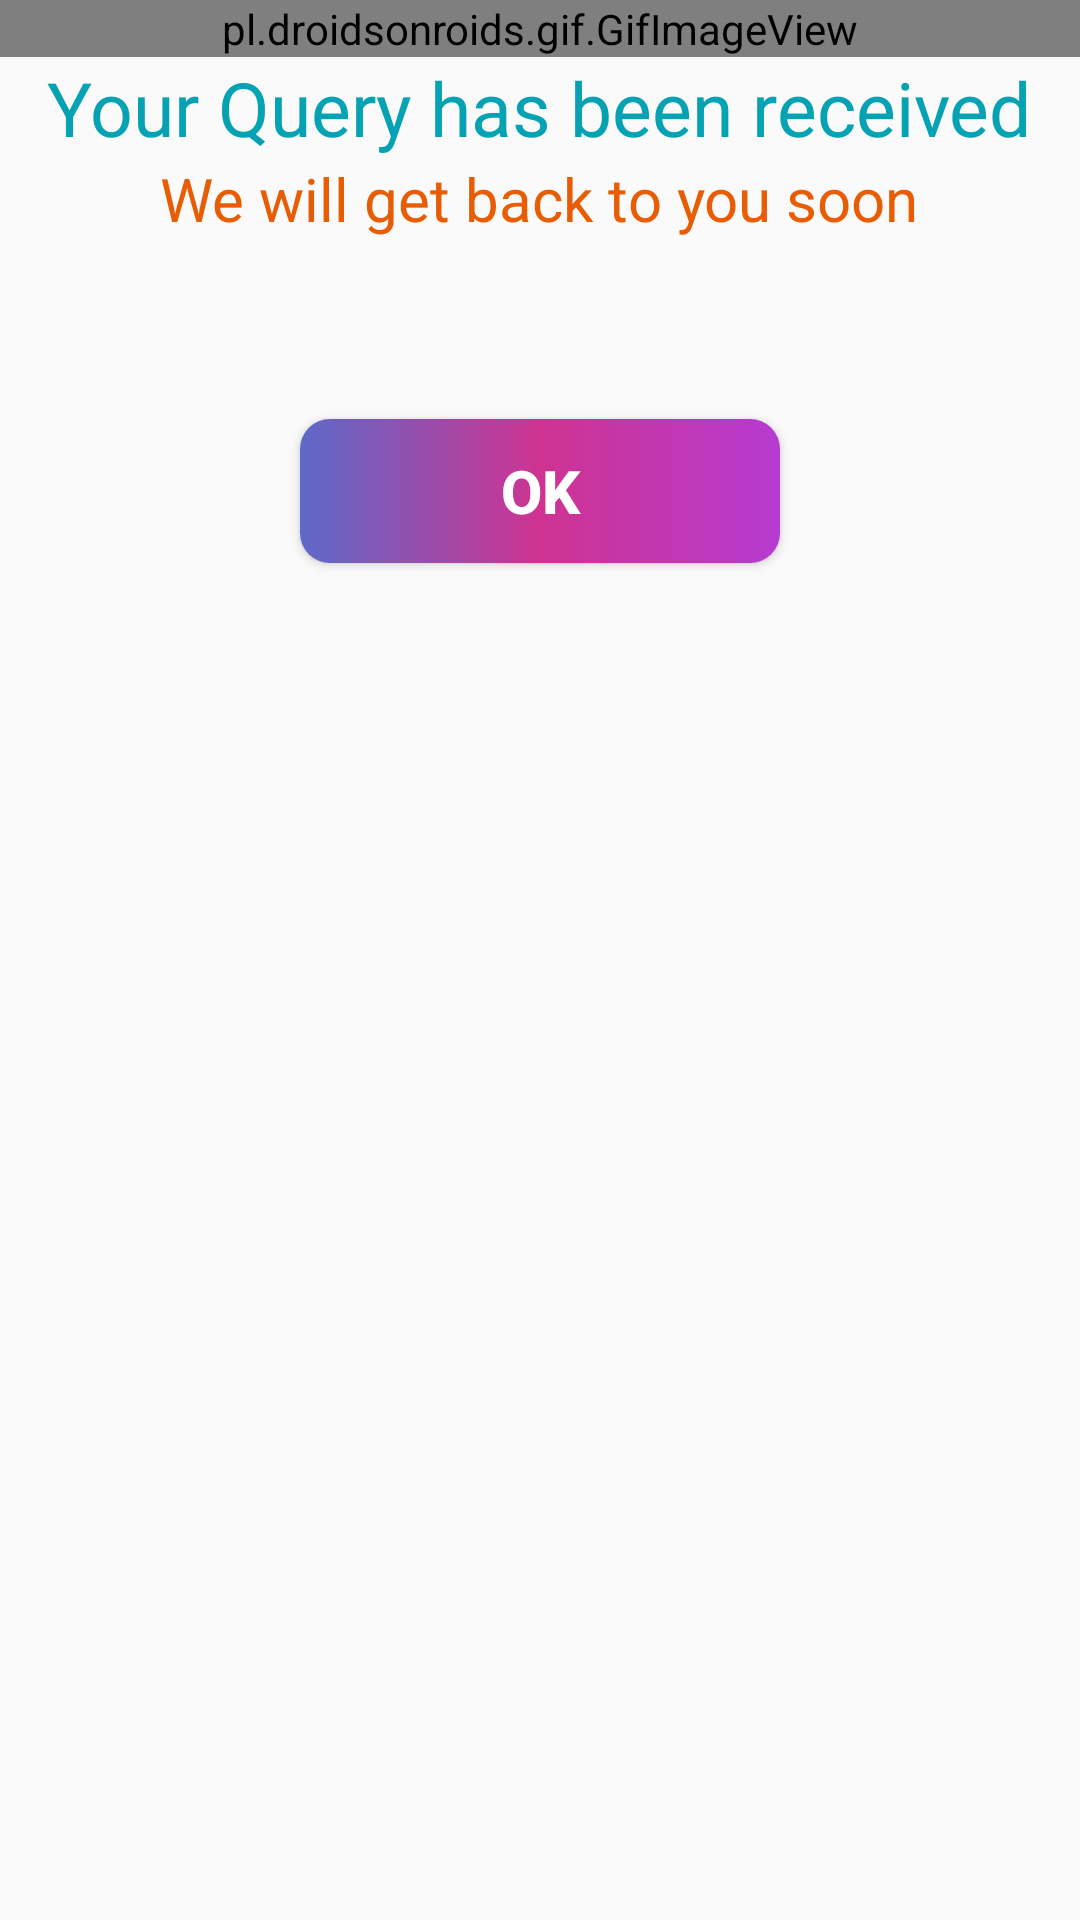

Write the Android layout XML for this screen, with the resource values it uses.
<!-- AndroidManifest.xml: application theme Theme.ShopCluesShoppingApp -->
<!-- res/layout/activity_submit_query_effect.xml -->
<?xml version="1.0" encoding="utf-8"?>
<RelativeLayout xmlns:android="http://schemas.android.com/apk/res/android"
    xmlns:tools="http://schemas.android.com/tools"
    android:layout_width="match_parent"
    android:layout_height="match_parent"
    android:orientation="vertical"
    tools:context="com.janta.shopcluesshoppingapp.SubmitQueryEffect">

    <LinearLayout
        android:id="@+id/queryReceiveAnimation"
        android:layout_width="match_parent"
        android:layout_height="wrap_content"
        android:orientation="vertical">

        <pl.droidsonroids.gif.GifImageView
            android:layout_width="match_parent"
            android:layout_height="wrap_content"
            android:layout_gravity="center_horizontal"
            android:src="@drawable/mail_receive" />

        <TextView
            android:layout_width="wrap_content"
            android:layout_height="wrap_content"
            android:layout_gravity="center"
            android:text="Your Query has been received"
            android:textColor="@color/cyan"
            android:textSize="25dp" />

        <TextView
            android:layout_width="wrap_content"
            android:layout_height="wrap_content"
            android:layout_gravity="center_horizontal"
            android:text="We will get back to you soon"
            android:textColor="@color/darkOrange"
            android:textSize="20dp" />

    </LinearLayout>

    <Button
        android:id="@+id/queryReceiveOkBtn"
        android:layout_width="match_parent"
        android:textStyle="bold"
        android:textColor="#FFFFFF"
        android:layout_height="wrap_content"
        android:textSize="20dp"
        android:layout_below="@id/queryReceiveAnimation"
        android:layout_centerHorizontal="true"
        android:layout_marginHorizontal="100dp"
        android:layout_marginTop="60dp"
        android:background="@drawable/submit_bg"
        android:text="Ok" />
</RelativeLayout>
<!-- resources referenced by this layout -->
<resources>
  <color name="cyan">#05A2B3</color>
  <color name="darkOrange">#E85D04</color>
  <!-- drawable submit_bg (drawable) -->
  <?xml version="1.0" encoding="utf-8"?>
  <shape xmlns:android="http://schemas.android.com/apk/res/android"
      android:shape="rectangle">
      <gradient
          android:centerColor="#CF3391"
          android:endColor="#B53BD1"
          android:gradientRadius="100dp"
          android:startColor="#5D69C8" />
      <corners android:radius="10dp" />
  
  </shape>
  <style name="Theme.ShopCluesShoppingApp" parent="Theme.AppCompat.Light.NoActionBar">
          
          <item name="colorPrimary">@color/white</item>
          <item name="colorPrimaryVariant">#06E2FA</item>
  
          <item name="colorOnPrimary">@color/white</item>
          
          <item name="colorSecondary">@color/teal_200</item>
          <item name="colorSecondaryVariant">@color/teal_700</item>
          <item name="colorOnSecondary">@color/black</item>
          
          <item name="android:statusBarColor" tools:targetApi="l">?attr/colorPrimaryVariant</item>
          
      </style>
  <color name="white">#FFFFFFFF</color>
  <color name="teal_200">#FF03DAC5</color>
  <color name="teal_700">#FF018786</color>
  <color name="black">#FF000000</color>
</resources>
